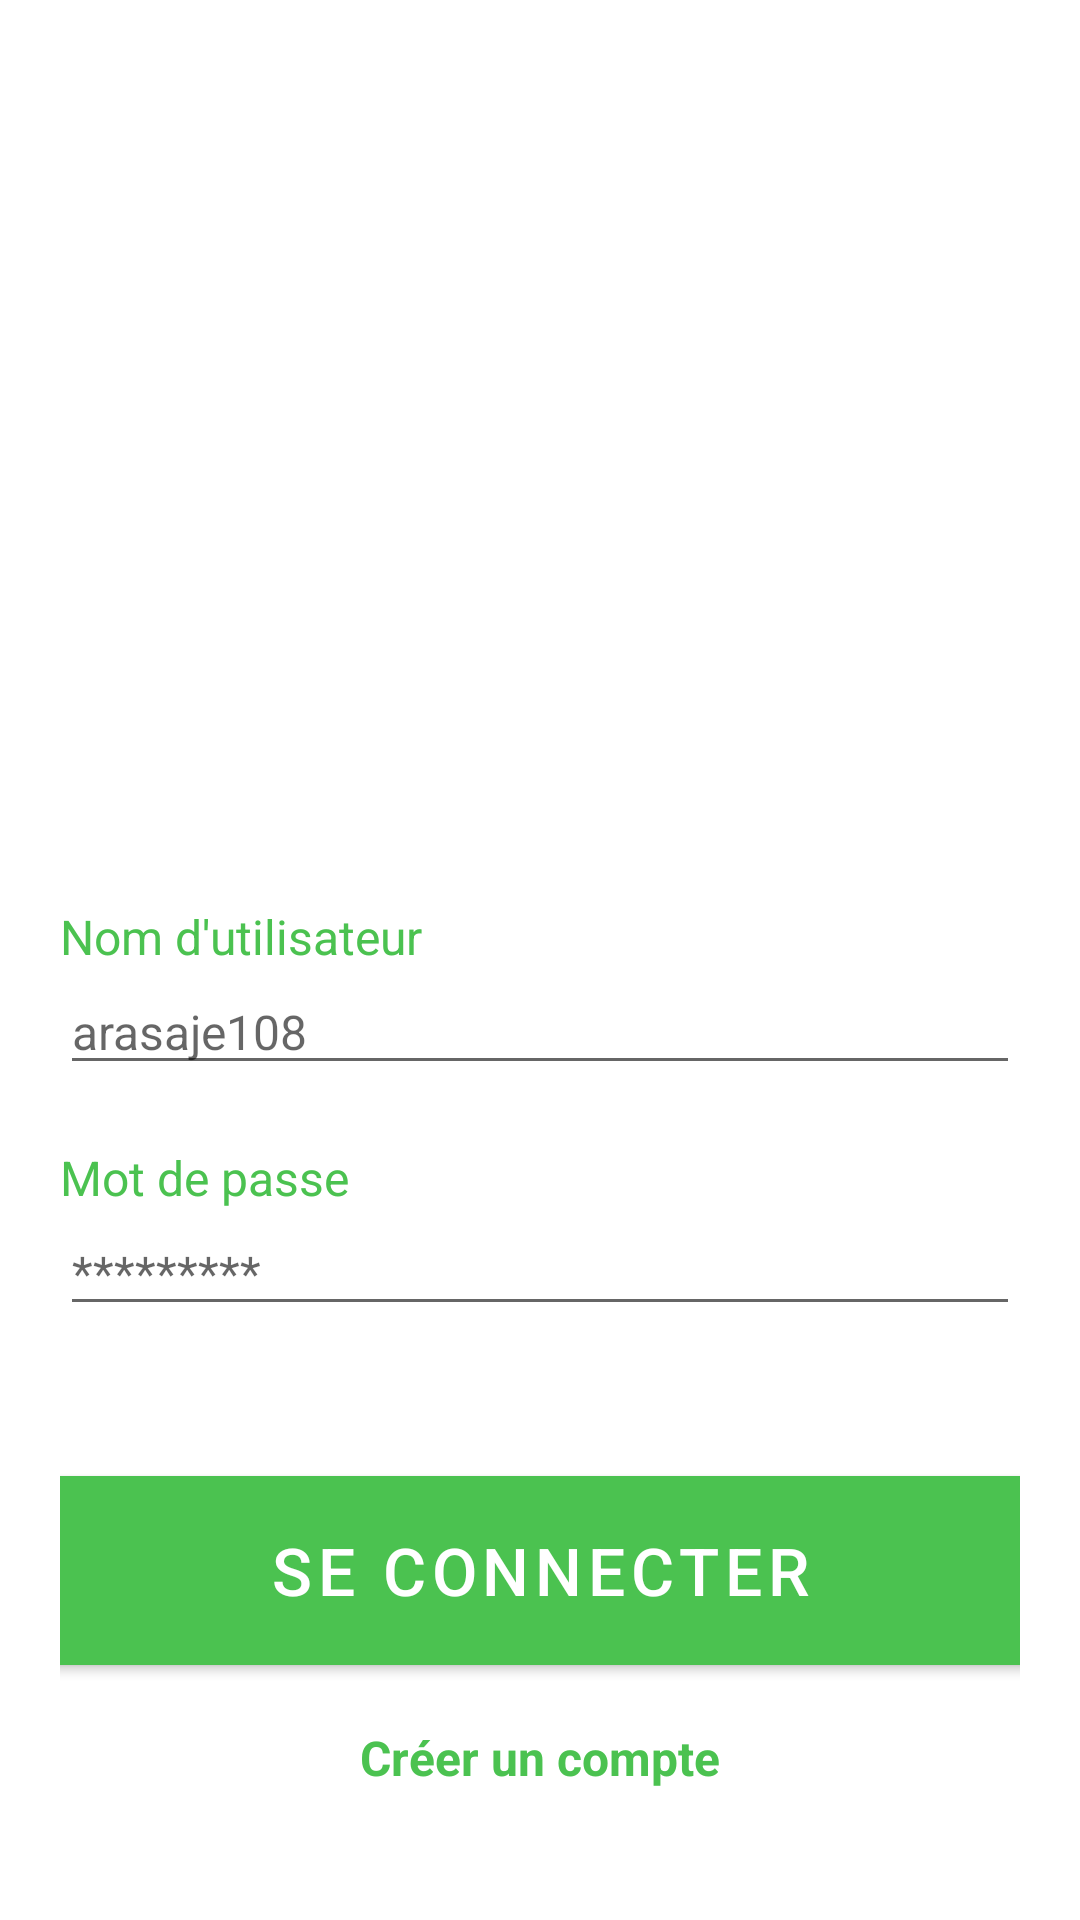

Produce the Android XML layout that renders to this screen, including the resource entries it uses.
<!-- AndroidManifest.xml: application theme Theme.Base -->
<!-- res/layout/activity_sign_in.xml -->
<?xml version="1.0" encoding="utf-8"?>
<RelativeLayout xmlns:android="http://schemas.android.com/apk/res/android"
    xmlns:tools="http://schemas.android.com/tools"
    android:layout_width="match_parent"
    android:layout_height="match_parent"
    tools:context=".activities.account.SignInActivity">

    <LinearLayout
        android:layout_width="match_parent"
        android:layout_height="wrap_content"
        android:layout_centerInParent="true"
        android:gravity="center"
        android:orientation="vertical"
        android:padding="20dp">

        <ImageView
            android:layout_width="265dp"
            android:layout_height="238dp"
            android:contentDescription="Logo"
            android:src="@drawable/logo_base" />


        <TextView
            android:id="@+id/tv_username"
            style="@style/Theme.Base.TextView"
            android:text="@string/usernameLabel" />

        <EditText
            android:id="@+id/et_username"
            style="@style/Theme.Base.EditText"
            android:hint="@string/usernamHint"
            android:inputType="text" />

        <TextView
            android:id="@+id/tv_password"
            style="@style/Theme.Base.TextView"
            android:text="@string/passwordLabel" />

        <EditText
            android:id="@+id/et_password"
            style="@style/Theme.Base.EditText"
            android:hint="@string/passwordHint"
            android:inputType="textPassword" />


        <Button
            android:id="@+id/loginButton"
            style="@style/Theme.Base.Button"
            android:layout_width="371dp"
            android:layout_height="63dp"
            android:text="@string/btnLoginText" />

        <TextView
            android:id="@+id/createAccountTextView"
            style="@style/Theme.Base.TextView"
            android:layout_width="wrap_content"
            android:layout_height="wrap_content"
            android:layout_gravity="center"
            android:onClick="fRegister_Click"
            android:text="@string/registerText"
            android:textStyle="normal|bold" />


    </LinearLayout>

</RelativeLayout>
<!-- resources referenced by this layout -->
<resources>
  <!-- drawable logo_base: png bitmap (mipmap-hdpi, 76375 bytes) -->
  <string name="btnLoginText">Se connecter</string>
  <string name="passwordHint">*********</string>
  <string name="passwordLabel">Mot de passe</string>
  <string name="registerText">Créer un compte</string>
  <string name="usernamHint">arasaje108</string>
  <string name="usernameLabel">Nom d\'utilisateur</string>
  <style name="Theme.Base.Button" parent="TextAppearance.AppCompat.Widget.Button">
          <item name="android:textSize">22sp</item>
          <item name="android:textColor">@color/white</item>
          <item name="android:background">@drawable/flat_radius_shape</item>
          <item name="android:layout_width">170dp</item>
          <item name="android:layout_height">70dp</item>
          <item name="android:layout_gravity">center_horizontal</item>
          <item name="android:layout_marginTop">50dp</item>
      </style>
  <style name="Theme.Base.EditText" parent="Widget.AppCompat.TextView">
          <item name="android:layout_width">match_parent</item>
          <item name="android:layout_height">wrap_content</item>
          <item name="android:textSize">16sp</item>
          <item name="android:textColor">@color/green_a</item>
      </style>
  <style name="Theme.Base.TextView" parent="Widget.AppCompat.TextView">
          <item name="android:layout_width">match_parent</item>
          <item name="android:layout_height">wrap_content</item>
          <item name="android:layout_marginTop">20dp</item>
          <item name="android:textSize">16sp</item>
          <item name="android:textColor">@color/green_a</item>
      </style>
  <style name="Theme.Base" parent="Theme.MaterialComponents.DayNight.NoActionBar">
          
          <item name="colorPrimary">@color/green_a</item>
          <item name="colorPrimaryVariant">@color/purple_700</item>
          <item name="colorOnPrimary">@color/white</item>
          
          <item name="colorSecondary">@color/teal_200</item>
          <item name="colorSecondaryVariant">@color/teal_700</item>
          <item name="colorOnSecondary">@color/black</item>
          
          <item name="android:statusBarColor">?attr/colorPrimaryVariant</item>
          
      </style>
  <color name="white">#FFFFFFFF</color>
  <!-- drawable flat_radius_shape (drawable) -->
  <?xml version="1.0" encoding="utf-8"?>
  <shape xmlns:android="http://schemas.android.com/apk/res/android"
      android:shape="rectangle">
  
      <solid android:color="#EDEDED"/>
  
      <corners android:radius="10dp"/>
  
  </shape>
  <color name="green_a">#4bc250</color>
  <color name="purple_700">#FF3700B3</color>
  <color name="teal_200">#FF03DAC5</color>
  <color name="teal_700">#FF018786</color>
  <color name="black">#FF000000</color>
</resources>
